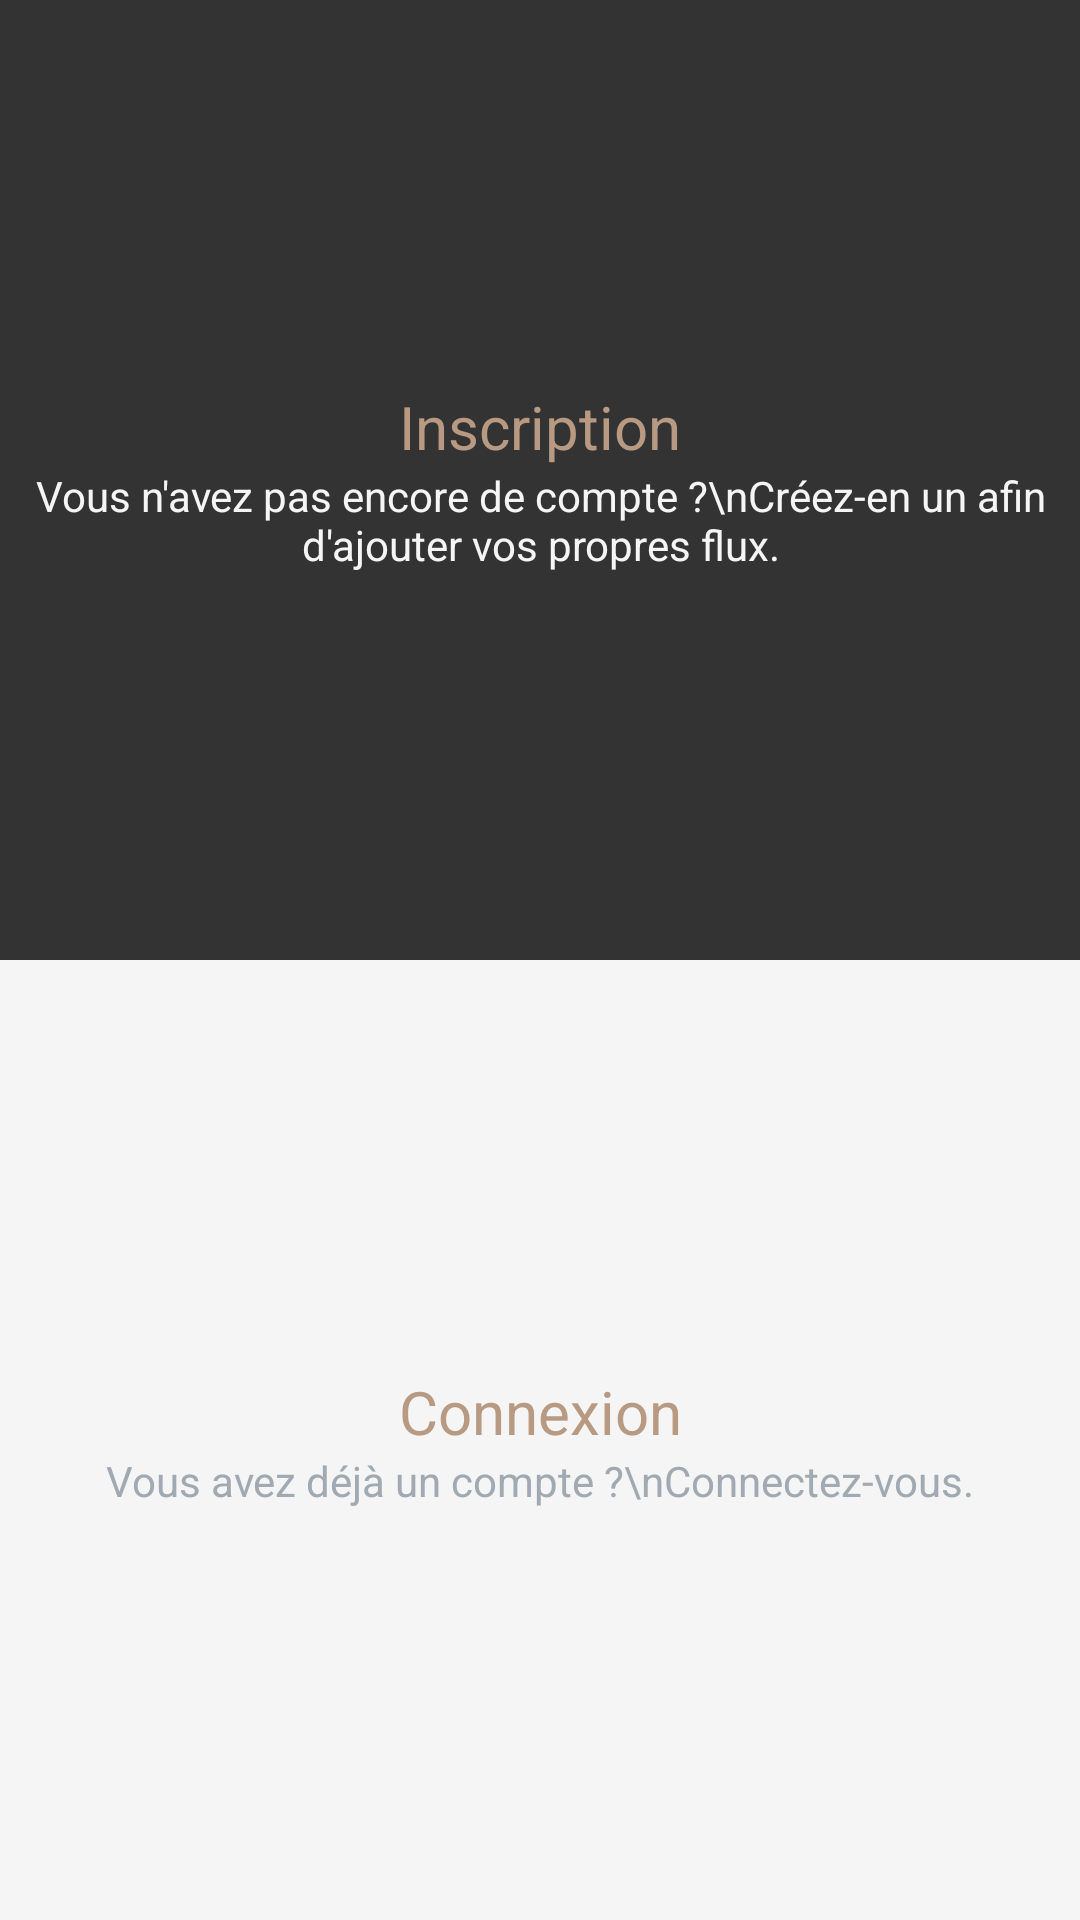

This screen was rendered from an Android layout file. Write that file and the resources it references.
<!-- AndroidManifest.xml: application theme AppTheme -->
<!-- res/layout/activity_login.xml -->
<?xml version="1.0" encoding="utf-8"?>
<LinearLayout xmlns:android="http://schemas.android.com/apk/res/android"
    xmlns:tools="http://schemas.android.com/tools"
    xmlns:app="http://schemas.android.com/apk/res-auto"
    android:id="@+id/activity_login"
    android:layout_width="match_parent"
    android:layout_height="match_parent"
    android:orientation="vertical"
    android:animateLayoutChanges="true"
    android:background="@color/colorPrimaryDark"
    tools:context="com.haroldfritsch.rssfeedaggregator.Activity.LoginActivity">
    <LinearLayout
        android:layout_width="match_parent"
        android:layout_height="0dp"
        android:layout_weight="1"
        android:orientation="vertical"
        android:gravity="center"
        android:id="@+id/llRegister"
        android:background="@color/colorPrimaryDark"
        >
        <TextView
            android:layout_width="match_parent"
            android:layout_height="wrap_content"
            android:text="Inscription"
            tools:ignore="MissingPrefix"
            fontPath="GT-Walsheim-Medium.ttf"
            android:textColor="@color/colorAccent"
            android:gravity="center"
            android:textSize="20sp"
            />
        <TextView
            android:layout_width="match_parent"
            android:layout_height="wrap_content"
            android:text="Vous n'avez pas encore de compte ?\nCréez-en un afin d'ajouter vos propres flux."
            android:textColor="@color/colorPrimary"
            android:gravity="center"
            android:id="@+id/tvRegisterDescription"
            />
    </LinearLayout>
    <LinearLayout
        android:layout_width="match_parent"
        android:layout_height="0dp"
        android:layout_weight="5"
        android:background="@color/colorPrimaryDark"
        android:visibility="gone"
        android:orientation="vertical"
        android:id="@+id/llRegisterfields"
        >
        <LinearLayout
            android:layout_width="match_parent"
            android:layout_height="wrap_content"
            android:orientation="vertical"
            android:layout_margin="10dp"
            android:background="@drawable/row_background_grey_field"
            >
            <EditText
                android:layout_width="match_parent"
                android:layout_height="40dp"
                android:id="@+id/etEmail"
                android:layout_marginStart="5dp"
                android:gravity="center_vertical"
                android:hint="Email"
                android:textSize="16sp"
                android:background="#00000000"
                android:inputType="textEmailAddress"
                android:textColor="@color/colorText"
                android:textColorHint="@color/colorTitle"
                />
            <View
                android:layout_width="match_parent"
                android:layout_height="1px"
                android:background="@color/colorTitle"
                android:layout_weight="5"
                />
            <EditText
                android:layout_width="match_parent"
                android:layout_height="40dp"
                android:background="#00000000"
                android:id="@+id/etPassword"
                android:layout_marginStart="5dp"
                android:textSize="16sp"
                android:gravity="center_vertical"
                android:hint="Choisissez un mot de passe"
                android:inputType="textPassword"
                android:textColor="@color/colorText"
                android:textColorHint="@color/colorTitle"
                />

        </LinearLayout>
        <Button
            android:layout_width="match_parent"
            android:layout_height="40dp"
            android:layout_margin="10dp"
            android:text="Inscription"
            android:textColor="@color/colorPrimary"
            android:background="@drawable/row_background_gold_button"
            android:textAllCaps="false"
            android:id="@+id/btnRegister"
            />

        <LinearLayout
            android:layout_width="match_parent"
            android:layout_height="wrap_content"
            android:orientation="horizontal"
            android:gravity="center"
            >
            <View
                android:layout_width="0dp"
                android:layout_margin="10dp"
                android:layout_height="1px"
                android:background="@color/colorTitle"
                android:layout_weight="5"
                />
            <TextView
                android:layout_width="wrap_content"
                android:layout_height="wrap_content"
                android:text="ou"
                android:layout_marginStart="5dp"
                android:layout_marginEnd="5dp"
                android:textColor="@color/colorPrimary"
                />
            <View
                android:layout_width="0dp"
                android:layout_margin="10dp"
                android:layout_height="1px"
                android:background="@color/colorTitle"
                android:layout_weight="5"
                />
        </LinearLayout>
        <Button
            android:layout_width="match_parent"
            android:layout_height="40dp"
            android:layout_margin="10dp"
            android:text="Connexion avec Facebook"
            android:textColor="@color/colorPrimary"
            android:background="@drawable/row_background_blue_button"
            android:textAllCaps="false"
            />
    </LinearLayout>
    <LinearLayout
        android:layout_width="match_parent"
        android:layout_height="0dp"
        android:orientation="vertical"
        android:layout_weight="1"
        android:gravity="center"
        android:id="@+id/llLogin"
        android:background="@color/colorPrimary"
        >
        <TextView
            android:layout_width="match_parent"
            android:layout_height="wrap_content"
            android:text="Connexion"
            tools:ignore="MissingPrefix"
            fontPath="GT-Walsheim-Medium.ttf"
            android:textColor="@color/colorAccent"
            android:gravity="center"
            android:textSize="20sp"
            />
        <TextView
            android:layout_width="match_parent"
            android:layout_height="wrap_content"
            android:text="Vous avez déjà un compte ?\nConnectez-vous."
            android:textColor="@color/colorText"
            android:gravity="center"
            android:id="@+id/tvLoginDescription"
            />
    </LinearLayout>
    <LinearLayout
        android:layout_width="match_parent"
        android:layout_height="0dp"
        android:layout_weight="5"
        android:background="@color/colorPrimary"
        android:visibility="gone"
        android:orientation="vertical"
        android:id="@+id/llLoginFields"
        >
        <LinearLayout
        android:layout_width="match_parent"
        android:layout_height="wrap_content"
        android:orientation="vertical"
        android:layout_margin="10dp"
        android:background="@drawable/row_background_white_field"
        >
        <EditText
            android:layout_width="match_parent"
            android:layout_height="40dp"
            android:id="@+id/etLoginEmail"
            android:layout_marginStart="5dp"
            android:gravity="center_vertical"
            android:hint="Email"
            android:textSize="16sp"
            android:background="#00000000"
            android:inputType="textEmailAddress"
            android:textColorHint="@color/colorText"
            />
        <View
            android:layout_width="match_parent"
            android:layout_height="1px"
            android:background="@color/colorText"
            android:layout_weight="5"
            />
        <EditText
            android:layout_width="match_parent"
            android:layout_height="40dp"
            android:background="#00000000"
            android:id="@+id/etLoginPassword"
            android:layout_marginStart="5dp"
            android:textSize="16sp"
            android:gravity="center_vertical"
            android:hint="Mot de passe"
            android:inputType="textPassword"
            android:textColorHint="@color/colorText"
            />

    </LinearLayout>
        <Button
            android:layout_width="match_parent"
            android:layout_height="40dp"
            android:layout_margin="10dp"
            android:text="Connexion"
            android:id="@+id/btnLogin"
            android:textColor="@color/colorPrimary"
            android:background="@drawable/row_background_gold_button"
            android:textAllCaps="false"
            />
        <LinearLayout
            android:layout_width="match_parent"
            android:layout_height="wrap_content"
            android:orientation="horizontal"
            android:gravity="center"
            >
            <View
                android:layout_width="0dp"
                android:layout_margin="10dp"
                android:layout_height="1px"
                android:background="@color/colorText"
                android:layout_weight="5"
                />
            <TextView
                android:layout_width="wrap_content"
                android:layout_height="wrap_content"
                android:text="ou"
                android:layout_marginStart="5dp"
                android:layout_marginEnd="5dp"
                android:textColor="@color/colorText"
                />
            <View
                android:layout_width="0dp"
                android:layout_margin="10dp"
                android:layout_height="1px"
                android:background="@color/colorText"
                android:layout_weight="5"
                />
        </LinearLayout>
        <Button
            android:layout_width="match_parent"
            android:layout_height="40dp"
            android:layout_margin="10dp"
            android:text="Connexion avec Facebook"
            android:textColor="@color/colorPrimary"
            android:background="@drawable/row_background_blue_button"
            android:textAllCaps="false"
            android:id="@+id/btnFacebookLogin"
            />
    </LinearLayout>
</LinearLayout>
<!-- resources referenced by this layout -->
<resources>
  <color name="colorAccent">#B89981</color>
  <color name="colorPrimary">#F5F5F5</color>
  <color name="colorPrimaryDark">#333333</color>
  <color name="colorText">#A1AAB3</color>
  <color name="colorTitle">#5C6773</color>
  <!-- drawable row_background_blue_button (drawable) -->
  <?xml version="1.0" encoding="utf-8"?>
  <shape xmlns:android="http://schemas.android.com/apk/res/android">
  <solid android:color="#3b5998"/>
      <corners android:radius="3dp"/>
  </shape>
  <!-- drawable row_background_grey_field (drawable) -->
  <?xml version="1.0" encoding="utf-8"?>
  <shape xmlns:android="http://schemas.android.com/apk/res/android">
  <solid android:color="#20A1AAB3"/>
      <stroke android:width="1px" android:color="@color/colorTitle"/>
      <corners android:radius="3dp"/>
  </shape>
  <!-- drawable row_background_white_field (drawable) -->
  <?xml version="1.0" encoding="utf-8"?>
  <shape xmlns:android="http://schemas.android.com/apk/res/android">
  <solid android:color="@color/colorPrimary"/>
      <stroke android:width="1px" android:color="@color/colorText"/>
      <corners android:radius="3dp"/>
  </shape>
  <style name="AppTheme" parent="Theme.AppCompat.Light">
          
          <item name="colorPrimary">@color/colorPrimary</item>
          <item name="colorPrimaryDark">@color/colorPrimaryDark</item>
          <item name="colorAccent">@color/colorAccent</item>
          <item name="actionBarStyle">@style/AppTheme.ActionBar</item>
          <item name="android:actionBarStyle">@style/AppTheme.ActionBar</item>
      </style>
  <style name="AppTheme.ActionBar" parent="Widget.AppCompat.Light.ActionBar">
          <item name="android:height">30dp</item>
          <item name="height">30dp</item>
          <item name="android:titleTextStyle">@style/AppTheme.ActionBar.TitleText</item>
          <item name="titleTextStyle">@style/AppTheme.ActionBar.TitleText</item>
      </style>
  <style name="AppTheme.ActionBar.TitleText" parent="TextAppearance.AppCompat.Widget.ActionBar.Title">
          <item name="android:textSize">10sp</item>
          <item name="android:textColor">@color/colorTitle</item>
      </style>
</resources>
